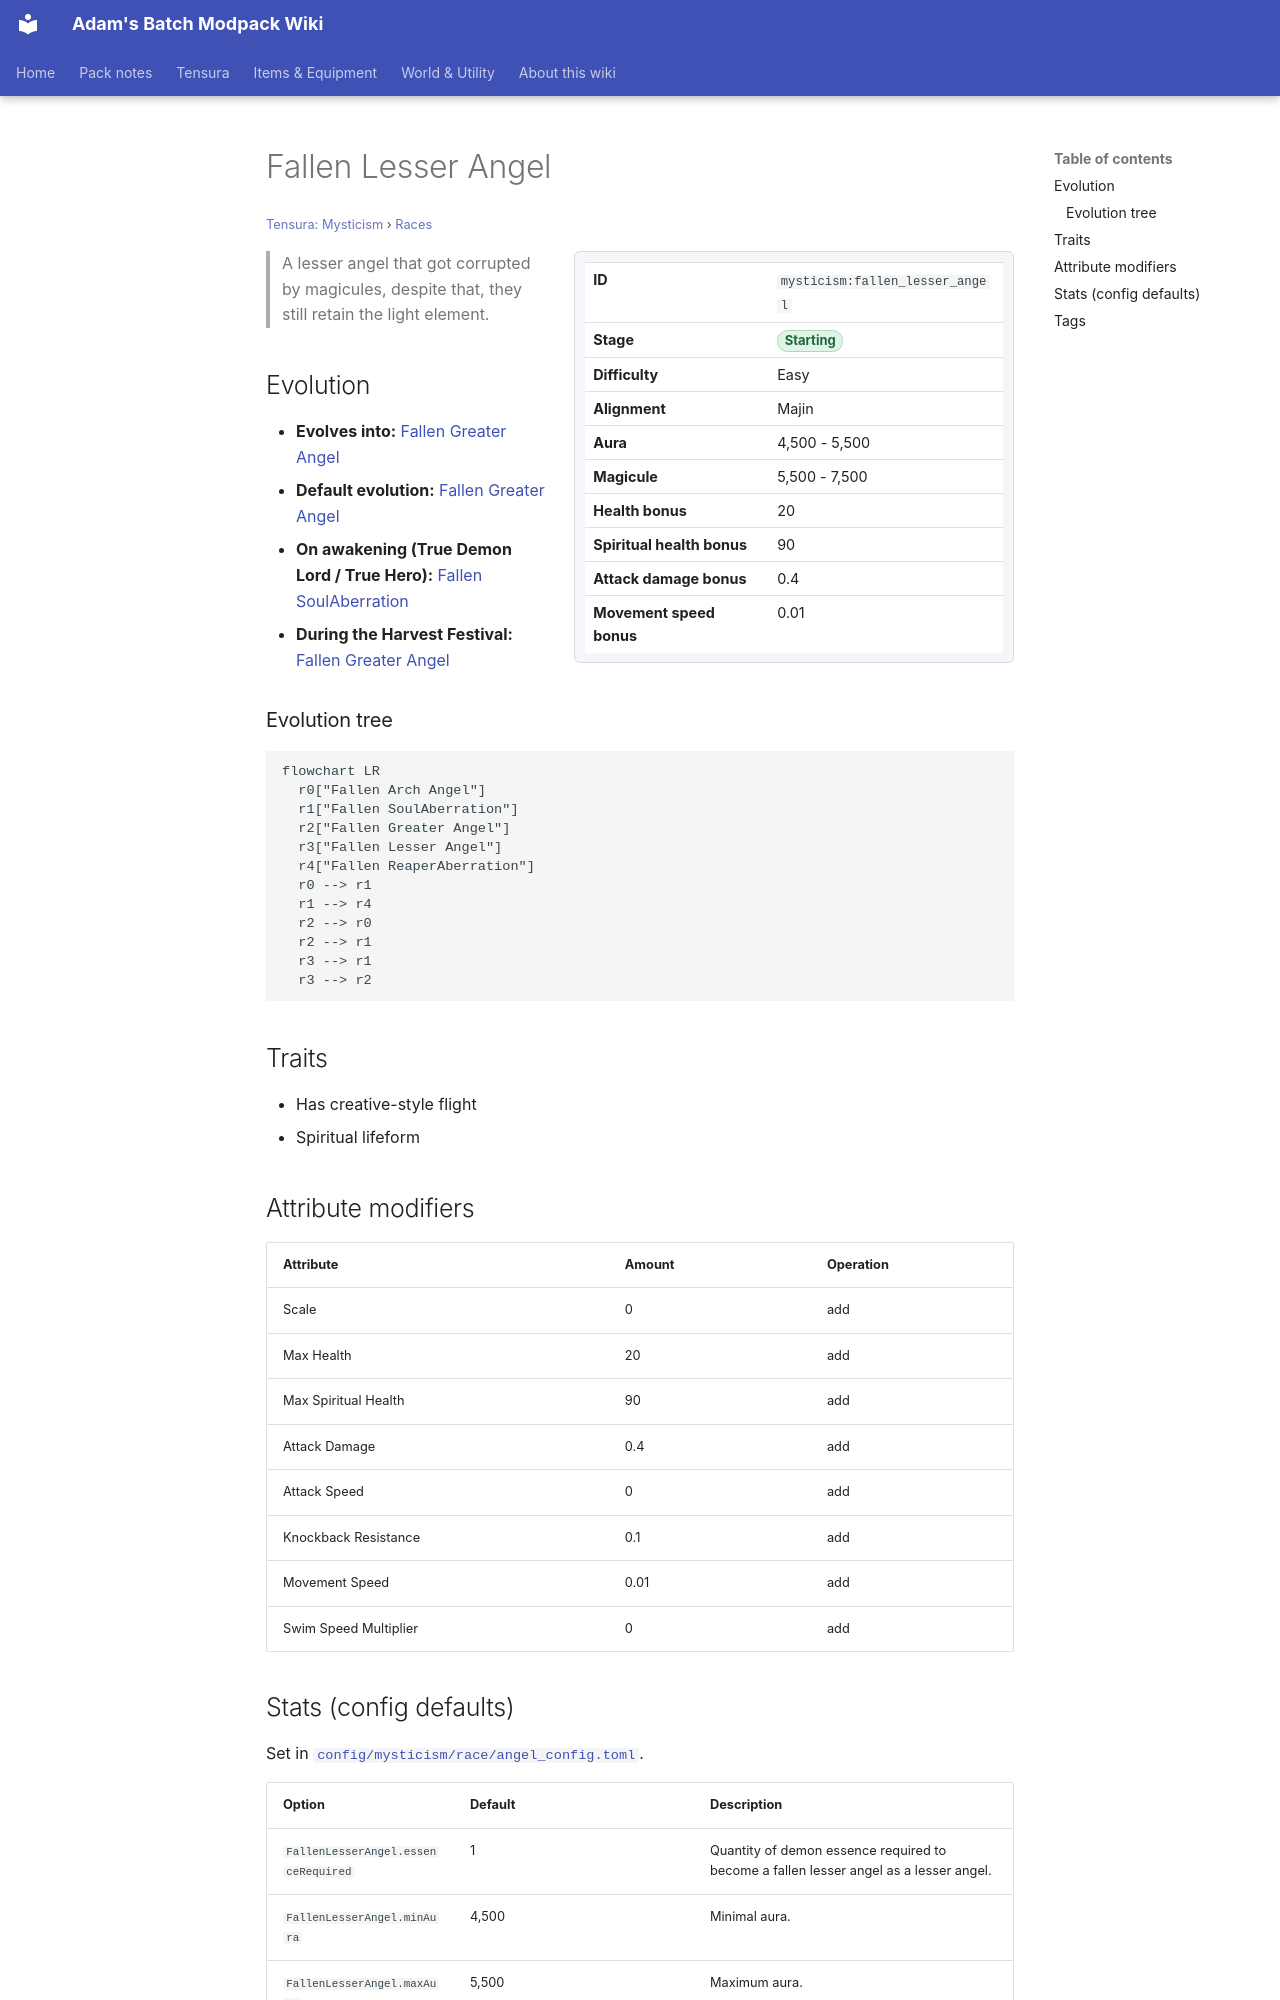

repository: Proteus-Nell/Adams-Batch-MC-Modpack-Wiki · page: tensura-mysticism/races/fallen-lesser-angel/index.html · generator: mkdocs

# Fallen Lesser Angel

<small>[Tensura: Mysticism](../index.md) &rsaquo; [Races](index.md)</small>

<div class="infobox" markdown>

| | |
|---|---|
| **ID** | `mysticism:fallen_lesser_angel` |
| **Stage** | <span class="stage stage-starting">Starting</span> |
| **Difficulty** | Easy |
| **Alignment** | Majin |
| **Aura** | 4,500 - 5,500 |
| **Magicule** | 5,500 - 7,500 |
| **Health bonus** | 20 |
| **Spiritual health bonus** | 90 |
| **Attack damage bonus** | 0.4 |
| **Movement speed bonus** | 0.01 |

</div>

> A lesser angel that got corrupted by magicules, despite that, they still retain the light element.

## Evolution

- **Evolves into:** [Fallen Greater Angel](fallen-greater-angel.md)
- **Default evolution:** [Fallen Greater Angel](fallen-greater-angel.md)
- **On awakening (True Demon Lord / True Hero):** [Fallen SoulAberration](fallen-cherub.md)
- **During the Harvest Festival:** [Fallen Greater Angel](fallen-greater-angel.md)

### Evolution tree

```mermaid
flowchart LR
  r0["Fallen Arch Angel"]
  r1["Fallen SoulAberration"]
  r2["Fallen Greater Angel"]
  r3["Fallen Lesser Angel"]
  r4["Fallen ReaperAberration"]
  r0 --> r1
  r1 --> r4
  r2 --> r0
  r2 --> r1
  r3 --> r1
  r3 --> r2
```

## Traits

- Has creative-style flight
- Spiritual lifeform

## Attribute modifiers

| Attribute | Amount | Operation |
|---|---|---|
| Scale | 0 | add |
| Max Health | 20 | add |
| Max Spiritual Health | 90 | add |
| Attack Damage | 0.4 | add |
| Attack Speed | 0 | add |
| Knockback Resistance | 0.1 | add |
| Movement Speed | 0.01 | add |
| Swim Speed Multiplier | 0 | add |
